Labelled photos from "Brain-Tumor-Classification-Using-ResNet", an image-classification folder in Achuthankrishna/Brain-Tumor-Classification-Using-ResNet. The possible labels are: glioma tumor, meningioma tumor, no tumor, pituitary tumor.

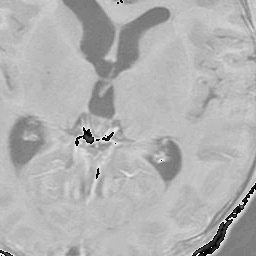
Label: glioma tumor

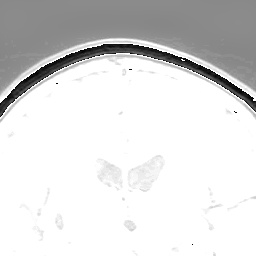
Label: meningioma tumor

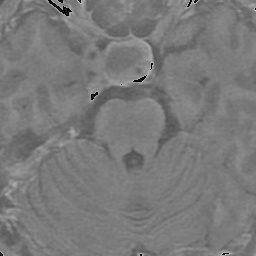
Label: pituitary tumor

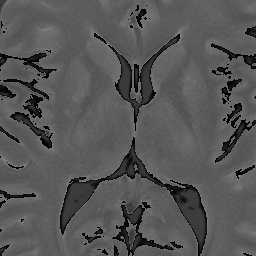
Label: no tumor

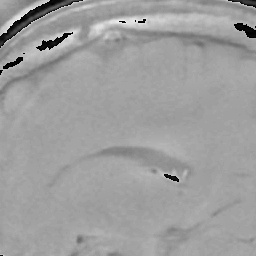
Label: pituitary tumor

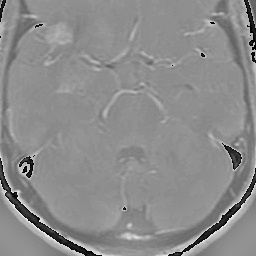
Label: glioma tumor
